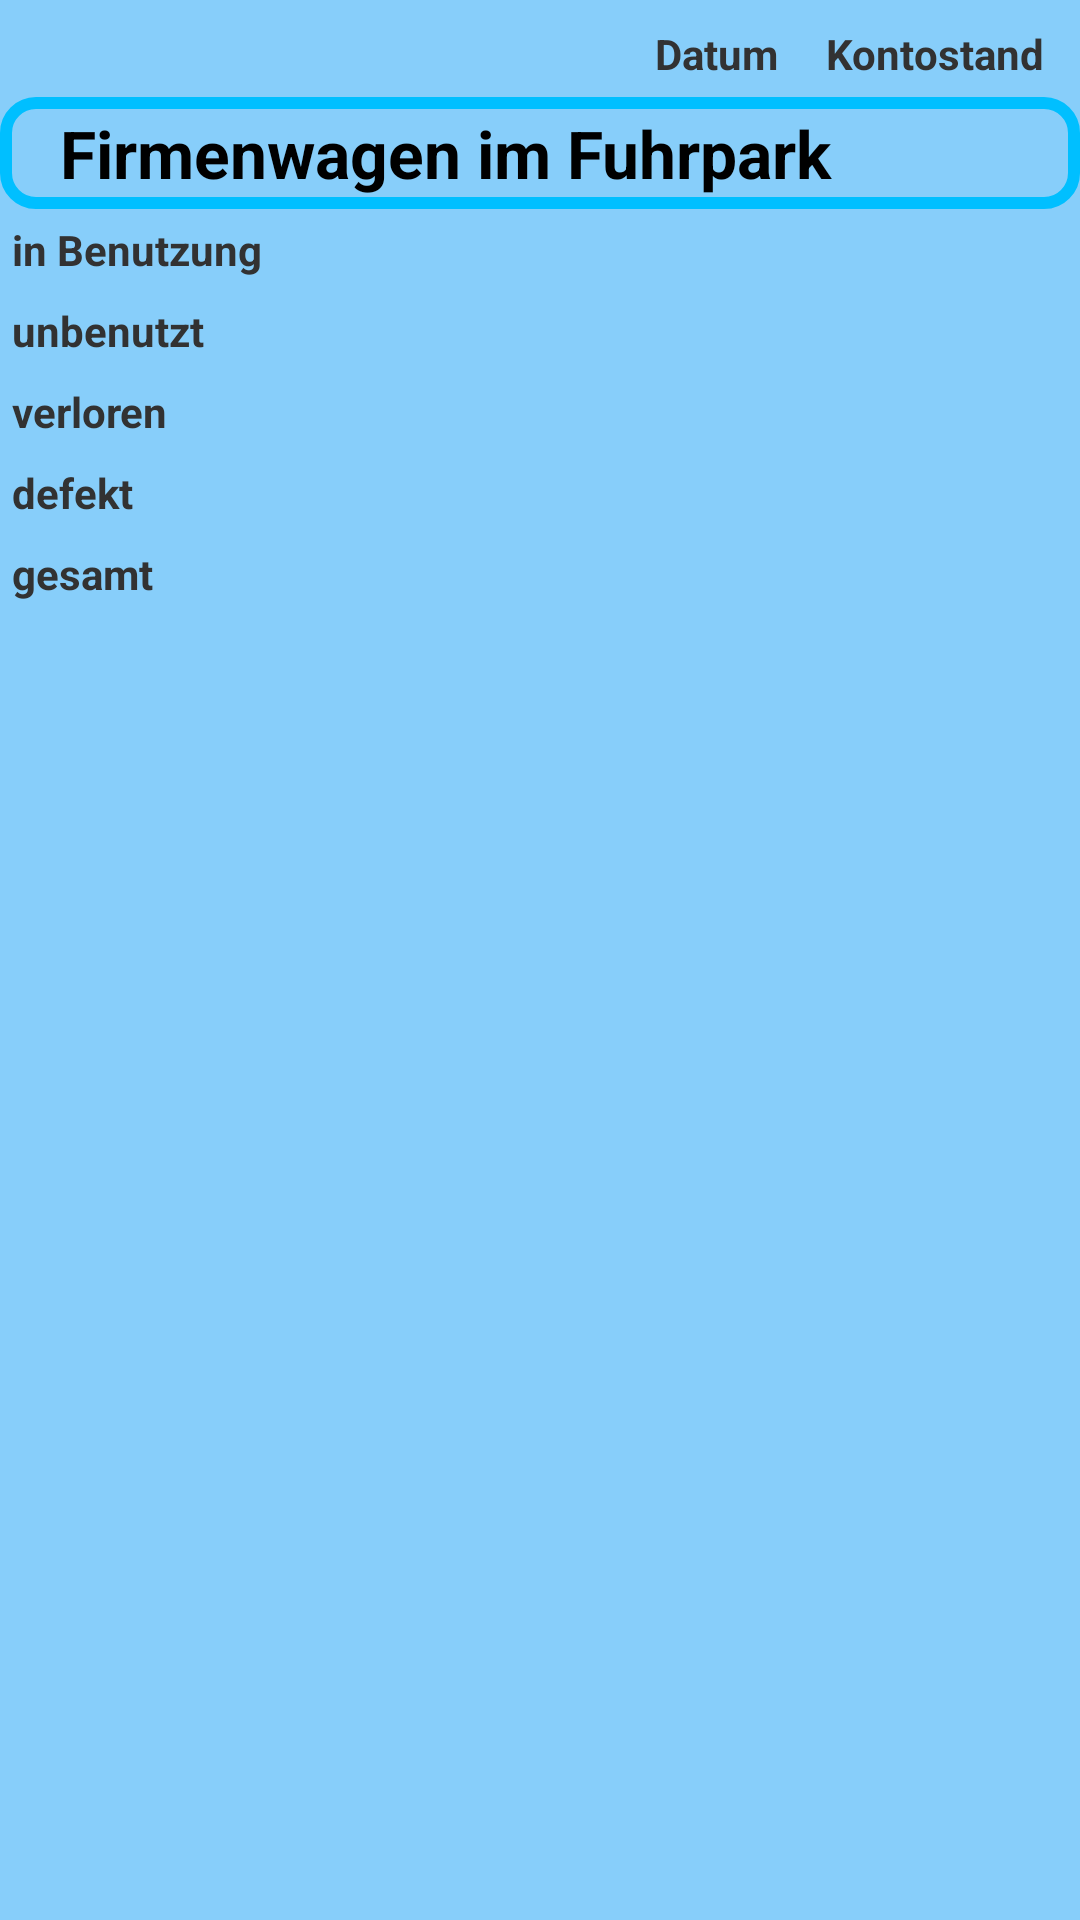

This screen was rendered from an Android layout file. Write that file and the resources it references.
<!-- AndroidManifest.xml: application theme AppTheme -->
<!-- res/layout/fragment_company_cars.xml -->
<?xml version="1.0" encoding="utf-8"?>
<RelativeLayout
    xmlns:android="http://schemas.android.com/apk/res/android"
    android:id="@+id/cars_fragment"
    android:layout_width="match_parent"
    android:layout_height="match_parent"
    android:orientation="vertical"
    android:baselineAligned="false"
     >

	    <include
	        android:id="@+id/status_bar_include"
	        android:layout_width="wrap_content"
	        android:layout_height="wrap_content"
	        android:layout_alignParentTop="true"
	        android:layout_alignParentRight="true"
	        layout="@layout/element_status_bar" />

	    <TextView
	        android:id="@+id/textView1"
	        android:layout_width="match_parent"
	        android:layout_height="wrap_content"
	        android:layout_below="@id/status_bar_include"
	        android:text="@string/labelCompanyCars"
	        android:textAppearance="?android:attr/textAppearanceLarge"
	        style="@style/BlockHeadline"
	    />

	    <TableLayout
	        android:id="@+id/tableCompanyCarOverview"
	        android:layout_width="wrap_content"
	        android:layout_height="wrap_content"
	        android:layout_below="@id/textView1"
	        android:layout_toRightOf="@id/imageView1"
	    >

	        <TableRow
	            android:layout_width="wrap_content"
	            android:layout_height="wrap_content" >

			    <TextView
			        android:layout_width="120dp"
			        android:layout_height="wrap_content"
			        android:textStyle="bold"
			        android:padding="4dp"
			        android:text="@string/labelInUse"
			        android:textAppearance="?android:attr/textAppearanceSmall" />

			    <TextView
			        android:id="@+id/textViewCarsInUse"
			        android:layout_width="160dp"
			        android:layout_height="wrap_content"
			        android:padding="4dp"
			        android:textAppearance="?android:attr/textAppearanceSmall" />

			    <TextView
			        android:id="@+id/textViewValueInUse"
			        android:layout_width="160dp"
			        android:layout_height="wrap_content"
			        android:padding="4dp"
			        android:textAppearance="?android:attr/textAppearanceSmall" />

			</TableRow>

	        <TableRow
	            android:layout_width="wrap_content"
	            android:layout_height="wrap_content" >

			    <TextView
			        android:layout_width="120dp"
			        android:layout_height="wrap_content"
			        android:textStyle="bold"
			        android:padding="4dp"
			        android:text="@string/labelUnused"
			        android:textAppearance="?android:attr/textAppearanceSmall" />

			    <TextView
			        android:id="@+id/textViewCarsUnused"
			        android:layout_width="160dp"
			        android:layout_height="wrap_content"
			        android:padding="4dp"
			        android:textAppearance="?android:attr/textAppearanceSmall" />

			    <TextView
			        android:id="@+id/textViewValueUnused"
			        android:layout_width="160dp"
			        android:layout_height="wrap_content"
			        android:padding="4dp"
			        android:textAppearance="?android:attr/textAppearanceSmall" />

			</TableRow>

	        <TableRow
	            android:layout_width="wrap_content"
	            android:layout_height="wrap_content" >

			    <TextView
			        android:layout_width="120dp"
			        android:layout_height="wrap_content"
			        android:textStyle="bold"
			        android:padding="4dp"
			        android:text="@string/labelGone"
			        android:textAppearance="?android:attr/textAppearanceSmall" />

			    <TextView
			        android:id="@+id/textViewCarsGone"
			        android:layout_width="160dp"
			        android:layout_height="wrap_content"
			        android:padding="4dp"
			        android:textAppearance="?android:attr/textAppearanceSmall" />

			    <TextView
			        android:id="@+id/textViewValueGone"
			        android:layout_width="160dp"
			        android:layout_height="wrap_content"
			        android:padding="4dp"
			        android:textAppearance="?android:attr/textAppearanceSmall" />

			</TableRow>

	        <TableRow
	            android:layout_width="wrap_content"
	            android:layout_height="wrap_content" >

			    <TextView
			        android:layout_width="120dp"
			        android:layout_height="wrap_content"
			        android:textStyle="bold"
			        android:padding="4dp"
			        android:text="@string/labelDefect"
			        android:textAppearance="?android:attr/textAppearanceSmall" />

			    <TextView
			        android:id="@+id/textViewCarsDefect"
			        android:layout_width="160dp"
			        android:layout_height="wrap_content"
			        android:padding="4dp"
			        android:textAppearance="?android:attr/textAppearanceSmall" />

			    <TextView
			        android:id="@+id/textViewValueDefect"
			        android:layout_width="160dp"
			        android:layout_height="wrap_content"
			        android:padding="4dp"
			        android:textAppearance="?android:attr/textAppearanceSmall" />

			</TableRow>

	        <TableRow
	            android:layout_width="wrap_content"
	            android:layout_height="wrap_content" >

			    <TextView
			        android:layout_width="120dp"
			        android:layout_height="wrap_content"
			        android:textStyle="bold"
			        android:padding="4dp"
			        android:text="@string/labelTotal"
			        android:textAppearance="?android:attr/textAppearanceSmall" />

			    <TextView
			        android:id="@+id/textViewCarsTotal"
			        android:layout_width="160dp"
			        android:layout_height="wrap_content"
			        android:padding="4dp"
			        android:textAppearance="?android:attr/textAppearanceSmall" />

			    <TextView
			        android:id="@+id/textViewValueTotal"
			        android:layout_width="160dp"
			        android:layout_height="wrap_content"
			        android:padding="4dp"
			        android:textAppearance="?android:attr/textAppearanceSmall" />

			</TableRow>

		</TableLayout>

	    <Button 
	        android:id="@+id/button1"
	        android:layout_width="wrap_content"
	        android:layout_height="wrap_content"
	        android:layout_toRightOf="@id/tableCompanyCarOverview"
	        android:layout_below="@id/textView1"
	        android:text="@string/labelBuyNewCar"
	        android:background="@drawable/button_green"
	        android:padding="10dp"
	        android:onClick="carShopping"
	        />

	    <Button 
	        android:id="@+id/button2"
	        android:layout_width="wrap_content"
	        android:layout_height="wrap_content"
	        android:layout_toRightOf="@id/tableCompanyCarOverview"
	        android:layout_below="@id/button1"
	        android:text="@string/labelModelsWithoutCar"
	        android:background="@drawable/button_blue"
	        android:padding="10dp"
	        />

	    
	    <Button 
	        android:id="@+id/button3"
	        android:layout_width="wrap_content"
	        android:layout_height="wrap_content"
	        android:layout_toRightOf="@id/tableCompanyCarOverview"
	        android:layout_below="@id/button2"
	        android:text="@string/labelPreferences"
	        android:background="@drawable/button_red"
	        android:padding="10dp"
	        android:onClick="openPreferences"
	        />
	    
    	<ListView
	        android:id="@+id/listCompanyCars"
	        android:layout_height="match_parent"
	        android:layout_width="match_parent"
	        android:layout_below="@id/tableCompanyCarOverview"
	    >
	    </ListView>

</RelativeLayout>
<!-- res/layout/element_status_bar.xml (included above) -->
<?xml version="1.0" encoding="utf-8"?>
<LinearLayout xmlns:android="http://schemas.android.com/apk/res/android"
    android:layout_width="match_parent"
    android:layout_height="match_parent"
    android:orientation="horizontal" >

    <TextView
        android:layout_width="wrap_content"
        android:layout_height="wrap_content"
        android:padding="4dp"
        android:text="@string/labelDate"
        android:textStyle="bold"
        android:textAppearance="?android:attr/textAppearanceSmall" />

    <TextView
        android:id="@+id/statusBar_textView_date"
        android:layout_width="wrap_content"
        android:layout_height="wrap_content"
        android:padding="4dp"
        android:textAppearance="?android:attr/textAppearanceMedium" />

    <TextView
        android:layout_width="wrap_content"
        android:layout_height="wrap_content"
        android:padding="4dp"
        android:text="@string/labelBalance"
        android:textStyle="bold"
        android:textAppearance="?android:attr/textAppearanceSmall" />
    
    <TextView
        android:id="@+id/statusBar_textView_balance"
        android:layout_width="wrap_content"
        android:layout_height="wrap_content"
        android:padding="4dp"
        android:textAppearance="?android:attr/textAppearanceMedium" />

</LinearLayout>
<!-- resources referenced by this layout -->
<resources>
  <!-- drawable button_blue (drawable) -->
  <?xml version="1.0" encoding="utf-8"?>
  <shape xmlns:android="http://schemas.android.com/apk/res/android" >
  	<stroke
  	    android:width="3dp"
          android:color="#80FFFFFF" />
  
  	<corners
  	    android:radius="3dp" />
  
  	<solid
          android:color="#FFA0D0FF" />
  </shape>
  <!-- drawable button_green (drawable) -->
  <?xml version="1.0" encoding="utf-8"?>
  <shape xmlns:android="http://schemas.android.com/apk/res/android" >
  	<stroke
  	    android:width="3dp"
          android:color="#80FFFFFF" />
  
  	<corners
  	    android:radius="3dp" />
  
  	<solid
          android:color="#FFD0FFA0" />
  </shape>
  <!-- drawable button_red (drawable) -->
  <?xml version="1.0" encoding="utf-8"?>
  <shape xmlns:android="http://schemas.android.com/apk/res/android" >
  	<stroke
  	    android:width="3dp"
          android:color="#80FFFFFF" />
  
  	<corners
  	    android:radius="3dp" />
  
  	<solid
          android:color="#FFFFD0A0" />
  </shape>
  <string name="labelBalance">Kontostand</string>
  <string name="labelBuyNewCar">Neues Auto kaufen</string>
  <string name="labelCompanyCars">Firmenwagen im Fuhrpark</string>
  <string name="labelDate">Datum</string>
  <string name="labelDefect">defekt</string>
  <string name="labelGone">verloren</string>
  <string name="labelInUse">in Benutzung</string>
  <string name="labelModelsWithoutCar">Models ohne Auto</string>
  <string name="labelPreferences">Einstellungen</string>
  <string name="labelTotal">gesamt</string>
  <string name="labelUnused">unbenutzt</string>
  <style name="BlockHeadline" parent="AppTheme">
          <item name="android:textStyle">bold</item>
          <item name="android:background">@drawable/rounded_corner</item>
      </style>
  <style name="AppTheme" parent="AppBaseTheme">
          
          <item name="android:background">#ff87CEFA</item>
          <item name="android:actionBarTabBarStyle">@style/ActionBarStyle</item>
          <item name="android:actionBarTabTextStyle">@style/ActionBarTabText</item>
      </style>
  <!-- drawable rounded_corner (drawable) -->
  <?xml version="1.0" encoding="utf-8"?>
  <shape
      xmlns:android="http://schemas.android.com/apk/res/android"
      android:shape="rectangle">
  
      
      <solid android:color="#ff87CEFA" />
  
      
      <stroke
          android:width="4dp"
          android:color="#ff00BFFF" />
  
      
      <padding
          android:left="20dp"
          android:top="4dp"
          android:right="20dp"
          android:bottom="4dp" />
  
      
      <corners android:radius="10dp" />
  
  </shape>
  <style name="AppBaseTheme" parent="android:Theme.Light">
          
      </style>
  <style name="ActionBarStyle" parent="@android:style/Widget.Holo.ActionBar">
          
          <item name="android:background">#ff000000</item>
      </style>
  <style name="ActionBarTabText" parent="@android:style/Widget.Holo.ActionBar.TabText">
          
          <item name="android:background">#ff000000</item>
          <item name="android:textColor">#ffffffff</item>
      </style>
</resources>
